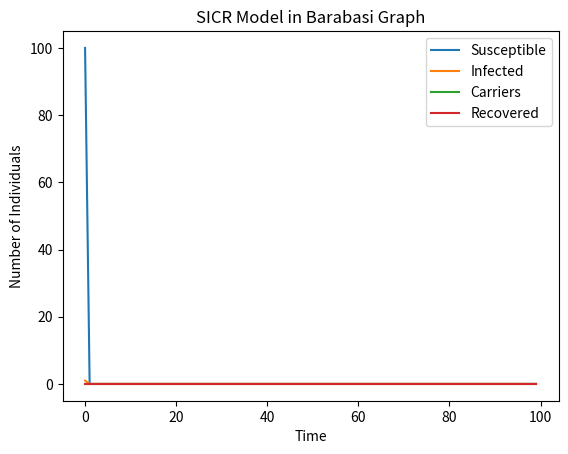

Recreate this plot in Python.


import networkx as nx
import numpy as np
import matplotlib.pyplot as plt
from matplotlib.animation import FuncAnimation

# Define parameters
beta = 0.02 # infection rate
gamma = 0.05 # Carrier rate
alpha = 0.02 # recovery rate from carrier
t_max = 100 # number of time steps

# Define the graph
n = 100 # number of nodes
m = 10 # number of edges
G = nx.barabasi_albert_graph(n,m)

# Initialize state arrays
S = np.ones(n)
I = np.zeros(n)
C = np.zeros(n)
R = np.zeros(n)
I[0] = 1 # initial infected node

# Initialize history arrays
S_history = np.zeros((n, t_max))
I_history = np.zeros((n, t_max))
C_history = np.zeros((n, t_max))
R_history = np.zeros((n, t_max))

# Store initial states
S_history[:, 0] = S
I_history[:, 0] = I
C_history[:, 0] = C
R_history[:, 0] = R

pos = nx.spiral_layout(G)

# Define plot function
def plot_infection(t):
    plt.clf()
    plt.title('Epidemic Spread on Newman Graph (SICR Model)')
   
    nx.draw(G, pos, node_color=['blue' if i == 0 else 'red' if i == 1 else 'orange' if i == 2 else 'green' for i in np.argmax(np.vstack([S,I,C,R]), axis=0)])
    plt.text(-1.3, 1.3, f'Time Step: {t}/{t_max}')
    plt.text(-1.3, 1.2, f'Infected Nodes: {int(np.sum(I))}')
    plt.text(-1.3, 1.1, f'Susceptible Nodes: {int(np.sum(S))}')
    plt.text(-1.3, 1.0, f'Carrier Nodes: {int(np.sum(C))}')
    plt.text(-1.3, 0.9, f'Recovered Nodes: {int(np.sum(R))}')

# Define animation function
def update(t):
    global S, I, C, R

    # Infect susceptible neighbors
    for i in range(n):
        if I[i] == 1:
            neighbors = list(G.neighbors(i))
            for j in neighbors:
                if S[j] == 1:
                    if np.random.rand() < beta:
                        S[j] = 0
                        I[j] = 1

    # Move some infected individuals to carrier state
    for i in range(n):
        if I[i] == 1:
            if np.random.rand() < gamma:
                I[i] = 0
                C[i] = 1

    # carrier to recovered
    for i in range(n):
        if C[i] == 1:
            if np.random.rand() < alpha:
                C[i] = 0
                R[i] = 1

    # Store current states in history arrays
    S_history[:, t] = S
    I_history[:, t] = I
    C_history[:, t] = C
    R_history[:, t] = R

    # Plot current state
    plot_infection(t)

# Create animation
ani = FuncAnimation(plt.gcf(), update, frames=t_max, interval=50, repeat=False)

# Show the animation
plt.show()

# Plot Results
plt.plot(np.sum(S_history, axis=0), label='Susceptible')
plt.plot(np.sum(I_history, axis=0), label='Infected')
plt.plot(np.sum(C_history, axis=0), label='Carriers')
plt.plot(np.sum(R_history, axis=0), label='Recovered')
plt.legend()
plt.title("SICR Model in Barabasi Graph")
plt.xlabel('Time')
plt.ylabel('Number of Individuals')
plt.show()
